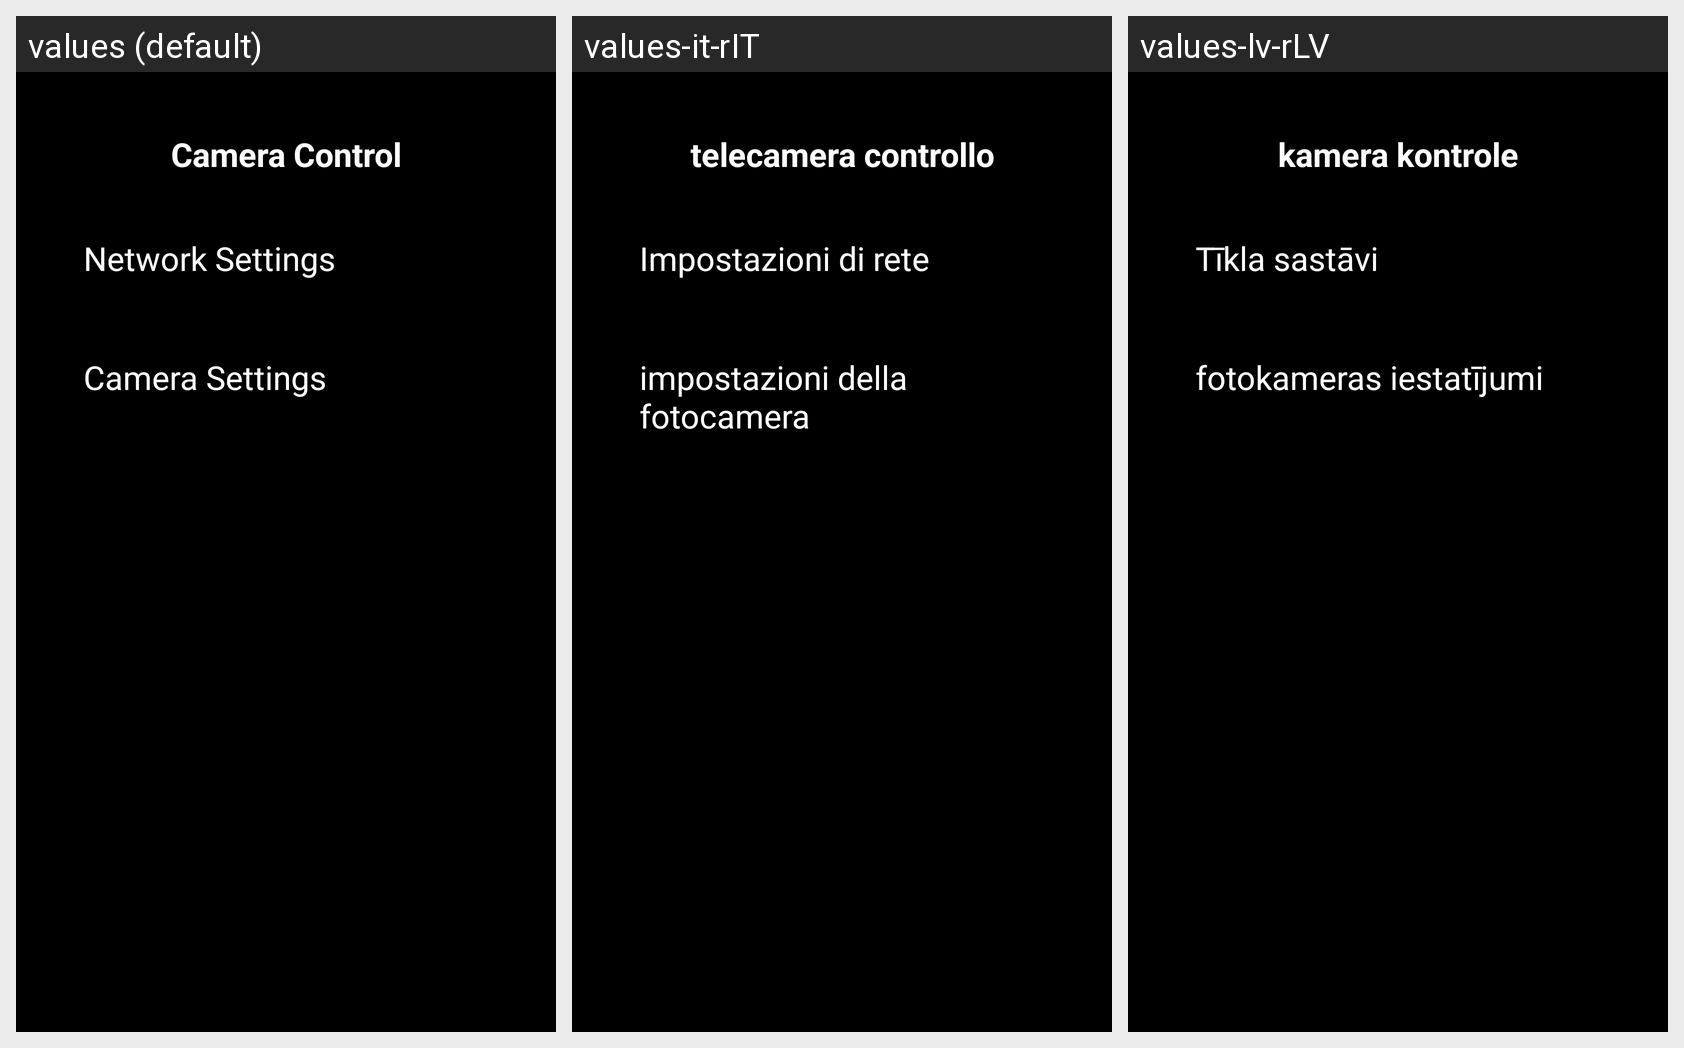

Strings drawn on this Android screen and how each of the app's shown locales translates them:
Android screen res/layout/camera_control.xml rendered under 3 locales, left to right: values (default), values-it-rIT, values-lv-rLV. Device: Nexus 5 (rendered at 1080×1920; each locale shown at half size, 540×960, under a caption strip naming it); theme android:Theme.NoTitleBar.
Other locales in the repository, not shown: values-fr-rFR, values-zh-rCN, values-zh-rHK.
Strings drawn on this screen, with the default value and each locale's value (text and hints the layout hard-codes, and strings that could not be matched under every locale, appear in the picture but are not listed):

label_camera_control
  values: Camera Control
  values-it-rIT: telecamera controllo
  values-lv-rLV: kamera kontrole

label_network_configurations
  values: Network Settings
  values-it-rIT: Impostazioni di rete
  values-lv-rLV: Tīkla sastāvi

label_camera_settings
  values: Camera Settings
  values-it-rIT: impostazioni della fotocamera
  values-lv-rLV: fotokameras iestatījumi
